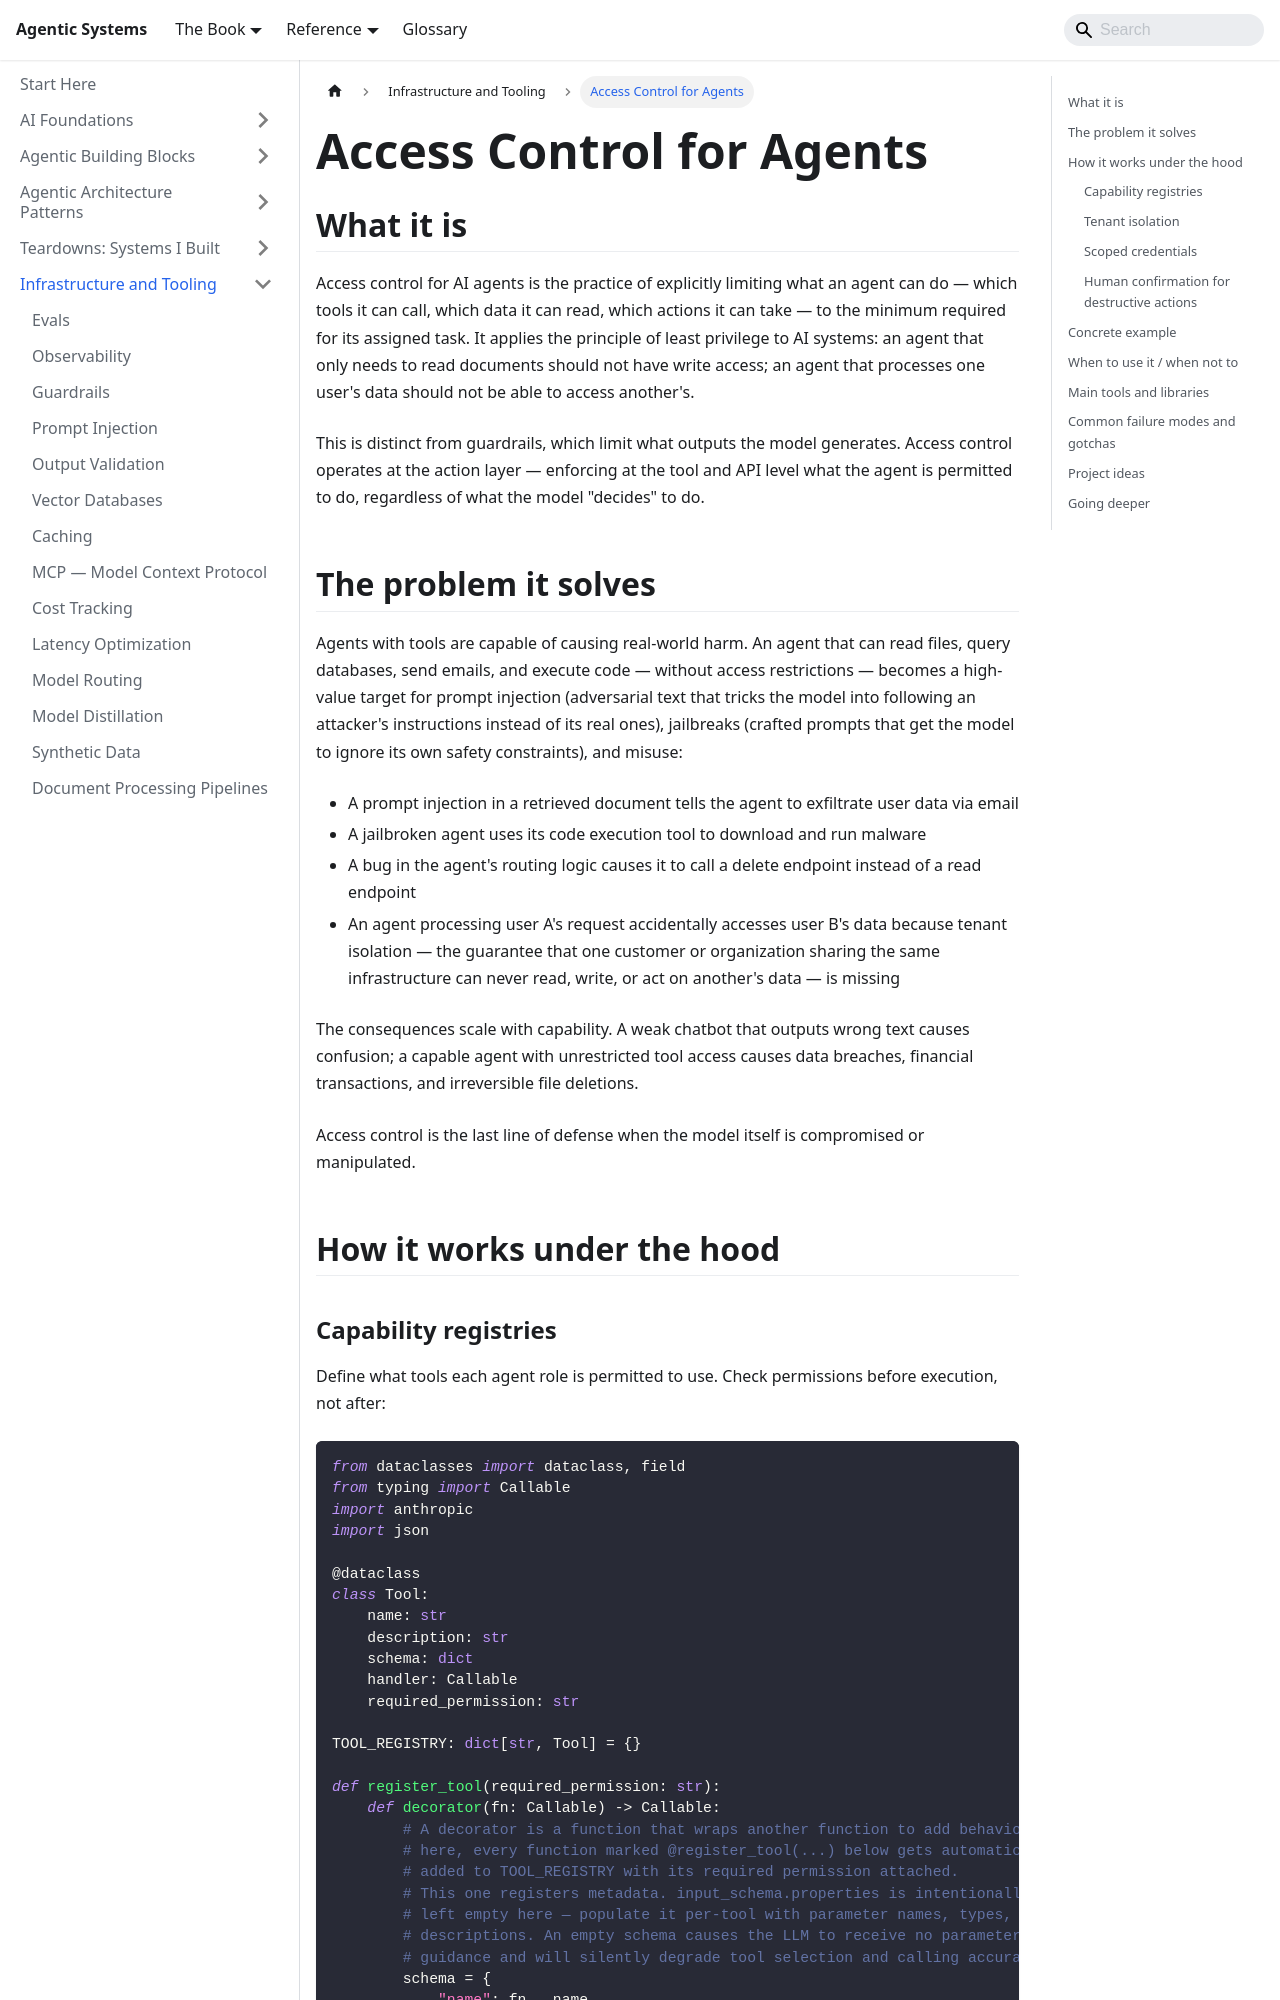

repository: chintan-dshel/aible · page: docs/meta-infrastructure/access-control/index.html · generator: docusaurus

---
sidebar_position: 20
title: Access Control for Agents
description: Least-privilege design, OAuth for agents, and scoping permissions — so agents can't do more than they should.
---

# Access Control for Agents

## What it is

Access control for AI agents is the practice of explicitly limiting what an agent can do — which tools it can call, which data it can read, which actions it can take — to the minimum required for its assigned task. It applies the principle of least privilege to AI systems: an agent that only needs to read documents should not have write access; an agent that processes one user's data should not be able to access another's.

This is distinct from guardrails, which limit what outputs the model generates. Access control operates at the action layer — enforcing at the tool and API level what the agent is permitted to do, regardless of what the model "decides" to do.

## The problem it solves

Agents with tools are capable of causing real-world harm. An agent that can read files, query databases, send emails, and execute code — without access restrictions — becomes a high-value target for prompt injection (adversarial text that tricks the model into following an attacker's instructions instead of its real ones), jailbreaks (crafted prompts that get the model to ignore its own safety constraints), and misuse:

- A prompt injection in a retrieved document tells the agent to exfiltrate user data via email
- A jailbroken agent uses its code execution tool to download and run malware
- A bug in the agent's routing logic causes it to call a delete endpoint instead of a read endpoint
- An agent processing user A's request accidentally accesses user B's data because tenant isolation — the guarantee that one customer or organization sharing the same infrastructure can never read, write, or act on another's data — is missing

The consequences scale with capability. A weak chatbot that outputs wrong text causes confusion; a capable agent with unrestricted tool access causes data breaches, financial transactions, and irreversible file deletions.

Access control is the last line of defense when the model itself is compromised or manipulated.

## How it works under the hood
